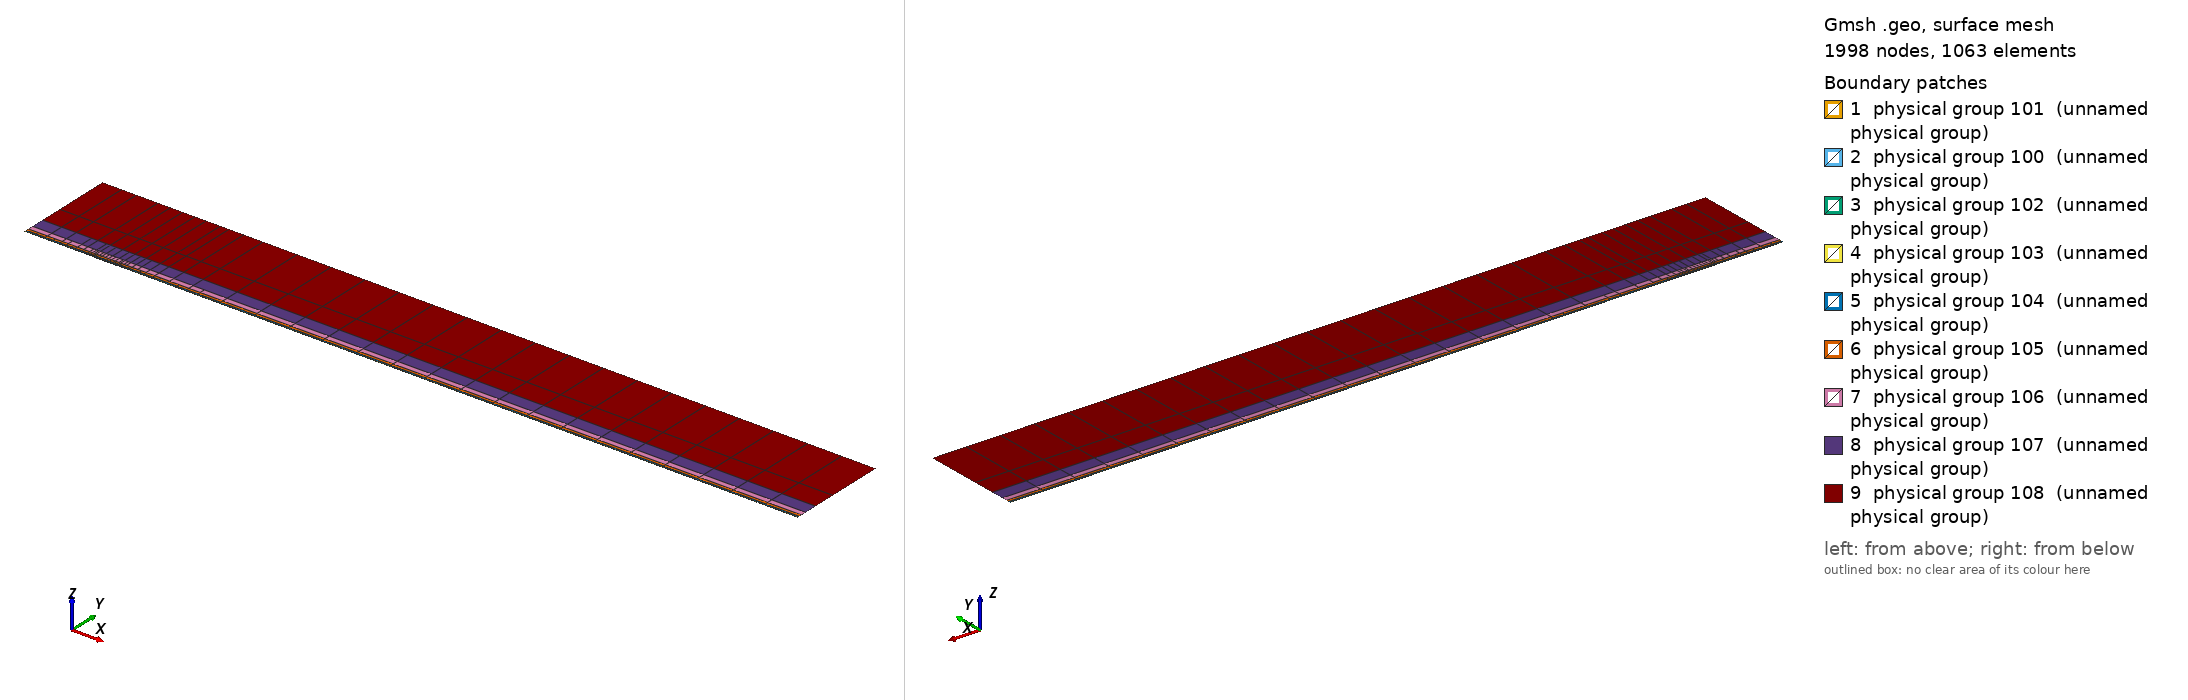

Gmsh geometry script, surface-meshed: 1998 nodes, 1063 surface elements. Boundary patches (legend numbers): 1 physical group 101 (unnamed physical group), 2 physical group 100 (unnamed physical group), 3 physical group 102 (unnamed physical group), 4 physical group 103 (unnamed physical group), 5 physical group 104 (unnamed physical group), 6 physical group 105 (unnamed physical group), 7 physical group 106 (unnamed physical group), 8 physical group 107 (unnamed physical group), 9 physical group 108 (unnamed physical group). Left view from above one corner, right view from below the opposite corner. Legend entries are the model's physical surfaces. The drawing asked Gmsh for element sizes between 1% and 20% of the model's largest extent; the script's own settings can give other sizes.

=== mesh.geo (drawn) ===
// Keep coincident points/curves of the non-conforming interfaces as distinct entities
Geometry.AutoCoherence = 0;

// Macro parameters
deltaStar = 1;
D = 0.5 * deltaStar; // depth of the gap
W = 36 * deltaStar; // width of the gap
BL = 0.25 * deltaStar; // height of the first layer of quad elements (conforming with the gap)
x0 = 100 * deltaStar; // x distance from inflow to gap
lengthOutflow = 1000 * deltaStar; // length after the gap
x3 = W + lengthOutflow; // last point of the domain
height = 150 * deltaStar; // height of the domain

// Micro parameters
dx = 0.15; // horizontal size of the elements at the leading edge of the gap (x = 0)
dx_te = dx; // horizontal size of the elements at the trailing edge of the gap (x = W, most resolution-demanding point in the domain)
dy = 1.25 * dx;

// Horizontal sizes. The first layer of quads (layer L = 0) has size dx (dx_te) at the leading (trailing) edge of the gap, growing with
// ratio q_h[0] away from them up to h_max[0]. Layer L and L + 1 (L = k + 1 is the strip k) are separated by a non-conforming interface
// (except inside the gap, where the first layer is conforming with it).
// NESTED interfaces: the nodes of strip k are a subset of the nodes of the layer below. Two neighbouring faces of the layer below are
// merged into one face (2:1) only if the merged face is not larger than the target size of strip k,
// h_target_k = Min(dx * coarsen_h^(k + 1) + (q_h[k + 1] - 1) * d, h_max[k + 1]) (d = distance to the closest edge of the gap);
// otherwise the face is kept (1:1). Hence every vertex of the upper side of an interface is also a vertex of the lower side, and no
// face of the lower side straddles a vertex of the upper side (a staggered, non-nested interface makes P4 unstable).
y_if[] = {BL, 0.75 * deltaStar, 1.75 * deltaStar, 3.75 * deltaStar, 8 * deltaStar, 16 * deltaStar, 35 * deltaStar}; // heights of the non-conforming interfaces (first one must be BL)
coarsen_h = 2; // horizontal coarsening factor of h_min across each interface
q_h[] = {1.1, 1.15, 1.15, 1.2, 1.25, 1.3, 1.35, 1.4}; // horizontal growth ratio away from the edges of the gap, for each layer
h_max[] = {8, 10, 20, 50, 100, 200, 300, 500}; // maximum horizontal size, for each layer
q_v[] = {1.3, 1.3, 1.3, 1.4, 1.6, 2.0, 2.5}; // vertical growth ratio of the elements in each strip
n_v_min[] = {1, 1, 1, 1, 1, 1, 1, 1};
k_fine_end = 4; // from strip k_fine_end on, the 2:1 merging in each interval starts at the end closest to the gap (otherwise the last
                // face before the leading edge is never merged and becomes a spike of very large aspect ratio in the upper strips)

// Every interface is split in x into segments of length ~seg_len (plus the breakpoints 0, W/2, W). Each segment is a separate
// Nektar++ interface: Nektar++ pairs every rank holding one side of an interface with every rank holding the other side,
// so short segments keep the interface communication local.
seg_len = 50;

// fit (check the file scripts/fit_gmsh.py for more details)
p_in_v_left = 1.0335663036230878 - 1.0234149444433507/(W - 0.8098798097181781)^0.5991729377115732; // densitiy concentration of elements inside the gap, vertically, near the left wall.
p_in_v_right = 1.008073572191136 - 1.1471875292840257/(W - 1.2941255994826328)^0.7890392764815325; // densitiy concentration of elements inside the gap, vertically, near the right wall.
p_in_h_bottom = 0.8; // densitiy concentration of elements inside the gap, horizontally.
p_in_h_top = 0.8; // densitiy concentration of elements inside the gap, horizontally.
p_out_h = 0.5; // densitiy concentration of elements of the first layer, vertically (towards the wall).

// Automated parameters
a_in_v_right = dx_te / (W / 2);
a_in_v_left = dx / (W / 2);
a_in_h_bottom = dy / (D / 2);
a_in_h_top = dx / (D / 2);
a_out_h = dx / BL;

// for the derivation of the formula, see file 20250123_gmshFormula.md in the docs folder
N_in_v_right = Ceil( Log (a_in_v_right / (1 - p_in_v_right + a_in_v_right * p_in_v_right)) / Log(p_in_v_right) );
N_in_v_left = Ceil( Log (a_in_v_left / (1 - p_in_v_left + a_in_v_left * p_in_v_left)) / Log(p_in_v_left) );
N_in_h_bottom = Ceil( Log (a_in_h_bottom / (1 - p_in_h_bottom + a_in_h_bottom * p_in_h_bottom)) / Log(p_in_h_bottom) );
N_in_h_top = Ceil( Log (a_in_h_top / (1 - p_in_h_top + a_in_h_top * p_in_h_top)) / Log(p_in_h_top) );
N_out_h = Ceil( Log (a_out_h / (1 - p_out_h + a_out_h * p_out_h)) / Log(p_out_h) ) + 1; // + 1 is to correct the fact that the distance is too small to properly approximate the dx length
N_out_h = Max(N_out_h, n_v_min[0] + 1);

// ---------------------------
// gap
// ---------------------------
Point(2) = {0,0,0};
Point(3) = {0,-D,0};
Point(4) = {W,-D,0};
Point(5) = {W,0,0};
Point(13) = {W/2,0,0};
Point(15) = {0,-D/2,0};
Point(16) = {W/2,-D,0};
Point(17) = {W,-D/2,0};
Line(2) = {2,15};
Line(3) = {3,16};
Line(4) = {4,17};
Line(14) = {2,13};
Line(15) = {15,3};
Line(16) = {16,4};
Line(17) = {17,5};
Line(18) = {13,5};
Curve Loop(2) = {2, 15, 3, 16, 4, 17, -18, -14};
Plane Surface(2) = {2};
Transfinite Surface {2} = {3, 4, 5, 2};
Transfinite Curve {18, 16} = N_in_v_right Using Progression p_in_v_right;
Transfinite Curve {-14, -3} = N_in_v_left Using Progression p_in_v_left;
Transfinite Curve {15, -4} = N_in_h_bottom Using Progression p_in_h_bottom;
Transfinite Curve {-2, 17} = N_in_h_top Using Progression p_in_h_top;
Recombine Surface {2};

// ---------------------------
// breakpoints of the segments of the interfaces (common to all the horizontal lines)
// ---------------------------
x_int[] = {-x0};
n_seg = Max(Round((x0) / seg_len), 1);
For m In {1:n_seg-1}
  x_int[] += {-x0 + m * x0 / n_seg};
EndFor
x_int[] += {0, W/2, W};
n_seg = Max(Round((x3 - W) / seg_len), 1);
For m In {1:n_seg-1}
  x_int[] += {W + m * (x3 - W) / n_seg};
EndFor
x_int[] += {x3};
nInt = #x_int[] - 1;

// Macro creating a horizontal chain of lines at height y_chain, from -x0 to x3, with points at all the breakpoints x_int[]
// and size h_min_k at the edges of the gap, growing with ratio q_k up to h_max_k.
// If gap_lines == 1, the intervals [0, W/2] and [W/2, W] use the lines gap_l and gap_r instead (conforming with the gap).
// Output: chain[] (lines), chain_cnt[] (number of lines in each interval), p_first, p_last (end points)
// Macro appending to Xc[] the n_ nodes (excluding the first one) of a transfinite line [xa_, xa_ + L_] with n_ elements and progression r_
Macro AddNodes
  For j In {1:n_}
    If (Fabs(r_ - 1) < 1e-12)
      Xc[] += {xa_ + L_ * j / n_};
    Else
      Xc[] += {xa_ + L_ * (r_^j - 1) / (r_^n_ - 1)};
    EndIf
  EndFor
Return

// Macro setting isb_ = 1 if xq_ is one of the breakpoints x_int[]
Macro IsBreakpoint
  isb_ = 0;
  For ib_ In {0:#x_int[]-1}
    If (Fabs(xq_ - x_int[ib_]) < 1e-9)
      isb_ = 1;
    EndIf
  EndFor
Return

// Macro creating the nested chain of strip k from the nodes X_lo[] of the layer below, interval by interval (between breakpoints):
// two neighbouring faces are merged (2:1) if the merged face is not larger than the target size of the strip; otherwise the face
// is kept (1:1). The faces are paired from the left end of each interval, except from strip k_fine_end on in the intervals whose
// fine end (closest edge of the gap) is on the right (x < 0 and W/2 < x < W), which are paired from the right. Output: X_up[]
Macro NestedNodes
  X_up[] = {X_lo[0]};
  j0_ = 0;
  For ii_ In {0:nInt-1}
    // nodes j0_..j1_ of X_lo[] in the interval [x_int[ii_], x_int[ii_ + 1]]
    found_ = 0;
    For jj_ In {j0_ + 1:#X_lo[]-1}
      If (found_ == 0 && Fabs(X_lo[jj_] - x_int[ii_ + 1]) < 1e-9)
        j1_ = jj_; found_ = 1;
      EndIf
    EndFor
    xmi_ = (x_int[ii_] + x_int[ii_ + 1]) / 2;
    rev_ = (k >= k_fine_end && (xmi_ < 0 || (xmi_ > W/2 && xmi_ < W)));
    seg_[] = {};
    If (rev_)
      For jj_ In {j1_:j0_:-1}
        seg_[] += {X_lo[jj_]};
      EndFor
    Else
      For jj_ In {j0_:j1_}
        seg_[] += {X_lo[jj_]};
      EndFor
    EndIf
    // greedy pairing along seg_[] (no breakpoint inside it)
    out_[] = {seg_[0]};
    skip = 0;
    For j In {0:#seg_[]-2}
      If (skip)
        skip = 0;
      Else
        merge = 0;
        If (j + 2 <= #seg_[] - 1)
          xm_ = (seg_[j] + seg_[j + 2]) / 2;
          d_ = (xm_ < W/2 ? Fabs(xm_) : Fabs(xm_ - W));
          hm_ = (xm_ > W/2 ? dx_te : dx) * coarsen_h^(k + 1);
          ht_ = Min(hm_ + (q_h[k + 1] - 1) * d_, h_max[k + 1]);
          If (Fabs(seg_[j + 2] - seg_[j]) <= ht_)
            merge = 1;
          EndIf
        EndIf
        If (merge)
          out_[] += {seg_[j + 2]}; skip = 1;
        Else
          out_[] += {seg_[j + 1]};
        EndIf
      EndIf
    EndFor
    // append the new nodes of the interval (without its first node, already in X_up[]) in increasing x
    If (rev_)
      For jj_ In {#out_[]-2:0:-1}
        X_up[] += {out_[jj_]};
      EndFor
    Else
      For jj_ In {1:#out_[]-1}
        X_up[] += {out_[jj_]};
      EndFor
    EndIf
    j0_ = j1_;
  EndFor
Return

// Macro creating a chain of straight lines (one element each) through the nodes X_up[] at height y_chain.
// Output: chain[] (lines), chain_cnt[] (number of lines in each interval between breakpoints), p_first, p_last
Macro ExplicitChain
  chain[] = {}; chain_cnt[] = {};
  pa = newp; Point(pa) = {X_up[0], y_chain, 0}; p_first = pa;
  cnt = 0;
  For j In {1:#X_up[]-1}
    pb = newp; Point(pb) = {X_up[j], y_chain, 0};
    l = newl; Line(l) = {pa, pb};
    Transfinite Curve {l} = 2;
    chain[] += {l}; cnt += 1;
    xq_ = X_up[j]; Call IsBreakpoint;
    If (isb_)
      chain_cnt[] += {cnt}; cnt = 0;
    EndIf
    pa = pb;
  EndFor
  p_last = pa;
Return

Macro HorizontalChain
  chain[] = {};
  chain_cnt[] = {};
  Xc[] = {x_int[0]}; // x of the nodes of the chain
  pa = newp; Point(pa) = {x_int[0], y_chain, 0};
  p_first = pa;
  For i In {0:nInt-1}
    xm = (x_int[i] + x_int[i + 1]) / 2;
    h_min_i = (xm > W/2 ? Min(h_min_k * dx_te / dx, h_max_k) : h_min_k); // size at the closest edge of the gap
    d_c = (h_max_k - h_min_i) / (q_k - 1); // distance to the gap edge where the size reaches h_max_k
    If (gap_lines && xm > 0 && xm < W)
      If (xm < W/2)
        chain[] += {gap_l}; pb = gap_pm;
        For j In {1:N_in_v_left-1}
          m = N_in_v_left - 1 - j;
          Xc[] += {W/2 - W/2 * (p_in_v_left^m - 1) / (p_in_v_left^(N_in_v_left - 1) - 1)};
        EndFor
      Else
        chain[] += {gap_r}; pb = gap_pr;
        For j In {1:N_in_v_right-1}
          Xc[] += {W/2 + W/2 * (p_in_v_right^j - 1) / (p_in_v_right^(N_in_v_right - 1) - 1)};
        EndFor
      EndIf
      chain_cnt[] += {1};
    Else
      If (gap_lines && x_int[i + 1] == 0)
        pb = gap_pl;
      Else
        pb = newp; Point(pb) = {x_int[i + 1], y_chain, 0};
      EndIf
      // distance of both ends to the closest edge of the gap (the breakpoints include 0, W/2 and W)
      If (xm < 0)
        da = -x_int[i]; db = -x_int[i + 1];
      ElseIf (xm < W/2)
        da = x_int[i]; db = x_int[i + 1];
      ElseIf (xm < W)
        da = W - x_int[i]; db = W - x_int[i + 1];
      Else
        da = x_int[i] - W; db = x_int[i + 1] - W;
      EndIf
      d1 = Min(da, db); d2 = Max(da, db);
      h1 = Min(h_min_i + (q_k - 1) * d1, h_max_k);
      If (d2 <= d_c + 0.5 * h_max_k || d1 >= d_c - 0.5 * h1)
        // a single line: geometric (fine end at the gap side) or uniform
        If (d1 >= d_c - 0.5 * h1)
          n = Max( Round((d2 - d1) / h_max_k), 1 ); prog = 1;
        Else
          h2 = Min(h_min_i + (q_k - 1) * d2, h_max_k);
          n = Max( Round(Log(h2 / h1) / Log(q_k) + (d2 - Min(d2, d_c)) / h_max_k), 1 ); prog = q_k;
        EndIf
        l = newl; Line(l) = {pa, pb};
        Transfinite Curve {l} = n + 1 Using Progression (da < db ? prog : 1/prog);
        xa_ = x_int[i]; L_ = x_int[i + 1] - x_int[i]; n_ = n; r_ = (da < db ? prog : 1/prog); Call AddNodes;
        chain[] += {l};
        chain_cnt[] += {1};
      Else
        // geometric part next to the gap side, uniform part away from it
        n_g = Max( Round(Log(h_max_k / h1) / Log(q_k)), 1 );
        n_u = Max( Round((d2 - d_c) / h_max_k), 1 );
        pm = newp;
        If (da < db)
          Point(pm) = {x_int[i] + (d_c - d1), y_chain, 0};
          lg = newl; Line(lg) = {pa, pm};
          lu = newl; Line(lu) = {pm, pb};
          Transfinite Curve {lg} = n_g + 1 Using Progression q_k;
          Transfinite Curve {lu} = n_u + 1 Using Progression 1;
          chain[] += {lg, lu};
          xa_ = x_int[i]; L_ = d_c - d1; n_ = n_g; r_ = q_k; Call AddNodes;
          xa_ = x_int[i] + (d_c - d1); L_ = x_int[i + 1] - xa_; n_ = n_u; r_ = 1; Call AddNodes;
        Else
          Point(pm) = {x_int[i + 1] - (d_c - d1), y_chain, 0};
          lu = newl; Line(lu) = {pa, pm};
          lg = newl; Line(lg) = {pm, pb};
          Transfinite Curve {lu} = n_u + 1 Using Progression 1;
          Transfinite Curve {lg} = n_g + 1 Using Progression 1/q_k;
          chain[] += {lu, lg};
          xa_ = x_int[i]; L_ = x_int[i + 1] - (d_c - d1) - xa_; n_ = n_u; r_ = 1; Call AddNodes;
          xa_ = x_int[i + 1] - (d_c - d1); L_ = d_c - d1; n_ = n_g; r_ = 1/q_k; Call AddNodes;
        EndIf
        chain_cnt[] += {2};
      EndIf
    EndIf
    pa = pb;
  EndFor
  p_last = pa;
Return

// ---------------------------
// first layer of quads (y in [0, BL]), conforming with the gap
// ---------------------------
Point(11) = {0,BL,0};
Point(14) = {W/2,BL,0};
Point(12) = {W,BL,0};
Line(12) = {11,14};
Line(19) = {14,12};
Transfinite Curve {19} = N_in_v_right Using Progression p_in_v_right;
Transfinite Curve {-12} = N_in_v_left Using Progression p_in_v_left;

h_min_k = dx; h_max_k = h_max[0]; q_k = q_h[0];
gap_lines = 1;
y_chain = 0; gap_l = 14; gap_r = 18; gap_pl = 2; gap_pm = 13; gap_pr = 5;
Call HorizontalChain;
wall0[] = {chain[]}; pw0 = p_first; pw1 = p_last;
y_chain = BL; gap_l = 12; gap_r = 19; gap_pl = 11; gap_pm = 14; gap_pr = 12;
Call HorizontalChain;
top0[] = {chain[]}; top0_cnt[] = {chain_cnt[]}; pt0 = p_first; pt1 = p_last;
X_lo[] = {Xc[]};
gap_lines = 0;

l_in0 = newl; Line(l_in0) = {pt0, pw0};
l_out0 = newl; Line(l_out0) = {pw1, pt1};
Transfinite Curve {l_in0} = N_out_h Using Progression p_out_h;
Transfinite Curve {-l_out0} = N_out_h Using Progression p_out_h;
cl = newcl; Curve Loop(cl) = {wall0[], l_out0, -top0[{#top0[]-1:0:-1}], l_in0};
s0 = news; Plane Surface(s0) = {cl};
Transfinite Surface {s0} = {pw0, pw1, pt1, pt0};
Recombine Surface {s0};
wall[] = {};
For i In {0:#wall0[]-1}
  If (wall0[i] != 14 && wall0[i] != 18)
    wall[] += {wall0[i]};
  EndIf
EndFor

// ---------------------------
// non-conforming quad strips
// ---------------------------
nStrips = #y_if[];
y_if[] += {height};
h_v = BL * (1 - p_out_h) / (1 - p_out_h^(N_out_h - 1)) * p_out_h^0; // largest element of the first layer (top)
inlet_strips[] = {};
outlet_strips[] = {};
lower_if[] = {top0[]};
lower_cnt[] = {top0_cnt[]};
For k In {0:nStrips-1}
  // nodes of the strip: nested in the nodes of the layer below (1:1 or 2:1)
  Call NestedNodes;
  // horizontal lines (new points also at the bottom, so that the interface is non-conforming, but nested)
  y_chain = y_if[k];
  Call ExplicitChain;
  bottom[] = {chain[]}; bottom_cnt[] = {chain_cnt[]}; pb0 = p_first; pb1 = p_last;
  y_chain = y_if[k + 1];
  Call ExplicitChain;
  top[] = {chain[]}; top_cnt[] = {chain_cnt[]}; pt0 = p_first; pt1 = p_last;
  X_lo[] = {X_up[]};

  // vertical lines, geometric growth q_v starting from the size of the last element below
  H = y_if[k + 1] - y_if[k];
  E_v = Max( Round( Log(1 + H * (q_v[k] - 1) / (q_v[k] * h_v)) / Log(q_v[k]) ), n_v_min[k + 1] );
  h_v = H * (q_v[k] - 1) / (q_v[k]^E_v - 1) * q_v[k]^(E_v - 1); // actual size of the last element of the strip
  ll = newl; Line(ll) = {pb0, pt0};
  lr = newl; Line(lr) = {pb1, pt1};
  Transfinite Curve {ll, lr} = E_v + 1 Using Progression q_v[k];
  inlet_strips[] += {ll};
  outlet_strips[] += {lr};

  // surface
  cl = newcl; Curve Loop(cl) = {bottom[], lr, -top[{#top[]-1:0:-1}], -ll};
  s = news; Plane Surface(s) = {cl};
  Transfinite Surface {s} = {pb0, pb1, pt1, pt0};
  Recombine Surface {s};
  Physical Surface(102 + k) = {s};

  // interface k, segment i: lower side 200 + 2*(k*nInt + i), upper side 201 + 2*(k*nInt + i)
  cl_lo = 0; cl_up = 0;
  For i In {0:nInt-1}
    Physical Curve(200 + 2*(k*nInt + i)) = {lower_if[{cl_lo:cl_lo + lower_cnt[i] - 1}]};
    Physical Curve(201 + 2*(k*nInt + i)) = {bottom[{cl_up:cl_up + bottom_cnt[i] - 1}]};
    cl_lo += lower_cnt[i];
    cl_up += bottom_cnt[i];
  EndFor
  lower_if[] = {top[]};
  lower_cnt[] = {top_cnt[]};
EndFor
top_strips[] = {lower_if[]};

Printf("nStrips = %g, nSegments = %g, nInterfaces = %g (nested)", nStrips, nInt, nStrips * nInt);


// defining boundary
Physical Curve(1) = {l_in0, inlet_strips[]}; // inlet
Physical Curve(2) = {l_out0, outlet_strips[]}; // outlet
Physical Curve(3) = {top_strips[]}; // top
Physical Curve(4) = {wall[], 2, 15, 3, 16, 4, 17}; // wall


Physical Surface(100) = {s0};
Physical Surface(101) = {2};
// Physical Surface(102), (103), ... are the non-conforming strips (defined in the loop above)
// Physical Curve(200), (201), ... are the two sides of the segments of the non-conforming interfaces (defined in the loop above)
